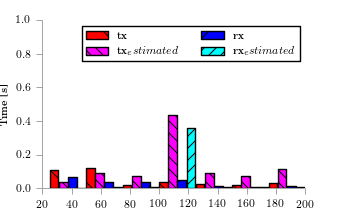

Values plotted in this chart, from the file beside it:
bin_start, tx, tx_estimated, tx_outcast, rx, rx_estimated, rx_outcast
25, 0.1075, 0.03731, , 0.06325, 0.00264, 
50, 0.1209, 0.08955, , 0.03768, 0.006336, 
75, 0.02111, 0.07462, , 0.0371, 0.00528, 
100, 0.03413, 0.4364, , 0.04709, 0.3608, 
125, 0.02494, 0.08955, , 0.01056, 0.006336, 
150, 0.01919, 0.07462, , 0.004483, 0.00528, 
175, 0.02879, 0.1119, , 0.01394, 0.00792, 
